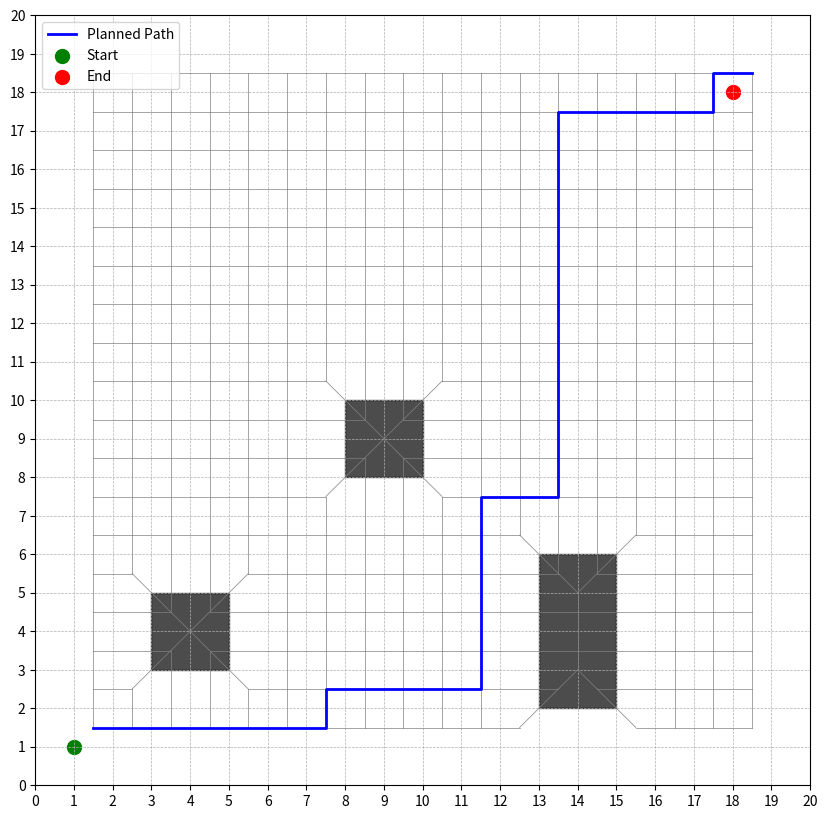

Recreate this plot in Python.
import numpy as np
import matplotlib.pyplot as plt
import networkx as nx
from scipy.spatial import Voronoi

def generate_voronoi_grid(obstacles, start, end):
    points = [(x, y) for x in range(1, 20) for y in range(1, 20)]
    for (x1, y1), (x2, y2) in obstacles:
        points = [p for p in points if not (x1-0.5 <= p[0] <= x2+0.5 and y1-0.5 <= p[1] <= y2+0.5)]
    
    vor = Voronoi(points)
    return vor

def create_graph_from_voronoi(vor, obstacles):
    G = nx.Graph()
    
    for v_idx, vertex in enumerate(vor.vertices):
        x, y = vertex
        if 0 <= x <= 20 and 0 <= y <= 20:
            if not any((x1-0.5 <= x <= x2+0.5 and y1-0.5 <= y <= y2+0.5) for (x1, y1), (x2, y2) in obstacles):
                G.add_node(v_idx, pos=(x, y))
    
    for (v1, v2) in vor.ridge_vertices:
        if v1 >= 0 and v2 >= 0 and v1 in G.nodes and v2 in G.nodes:
            G.add_edge(v1, v2, weight=np.linalg.norm(np.array(vor.vertices[v1]) - np.array(vor.vertices[v2])))
    
    return G

def find_nearest_node(graph, pos):
    return min(graph.nodes, key=lambda n: np.linalg.norm(np.array(graph.nodes[n]['pos']) - np.array(pos)))

def find_path(graph, start, end):
    start_node = find_nearest_node(graph, start)
    end_node = find_nearest_node(graph, end)
    try:
        path_nodes = nx.shortest_path(graph, start_node, end_node, weight='weight')
        return [graph.nodes[n]['pos'] for n in path_nodes]
    except nx.NetworkXNoPath:
        return []

def plot_grid(vor, obstacles, path, start, end):
    fig, ax = plt.subplots(figsize=(10, 10))
    ax.set_xticks(range(21))
    ax.set_yticks(range(21))
    ax.grid(True, linestyle='--', linewidth=0.5)
    
    for simplex in vor.ridge_vertices:
        simplex = [v for v in simplex if v >= 0]
        if len(simplex) == 2:
            p1, p2 = vor.vertices[simplex]
            plt.plot([p1[0], p2[0]], [p1[1], p2[1]], 'gray', linewidth=0.5)
    
    for (x1, y1), (x2, y2) in obstacles:
        ax.add_patch(plt.Rectangle((x1, y1), x2 - x1, y2 - y1, color='black', alpha=0.7))
    
    if path:
        path = np.array(path)
        plt.plot(path[:, 0], path[:, 1], 'b-', linewidth=2, label='Planned Path')
    
    plt.scatter(*start, color='green', s=100, label='Start')
    plt.scatter(*end, color='red', s=100, label='End')
    
    plt.legend()
    plt.xlim(0, 20)
    plt.ylim(0, 20)
    plt.show()

def plan_path(obstacles, start, end):
    vor = generate_voronoi_grid(obstacles, start, end)
    graph = create_graph_from_voronoi(vor, obstacles)
    path = find_path(graph, start, end)
    plot_grid(vor, obstacles, path, start, end)
    return path

# Example Usage:
obstacles = [((3, 3), (5, 5)), ((8, 8), (10, 10)), ((13, 2), (15, 6))]
start = (1, 1)
end = (18, 18)
plan_path(obstacles, start, end)
